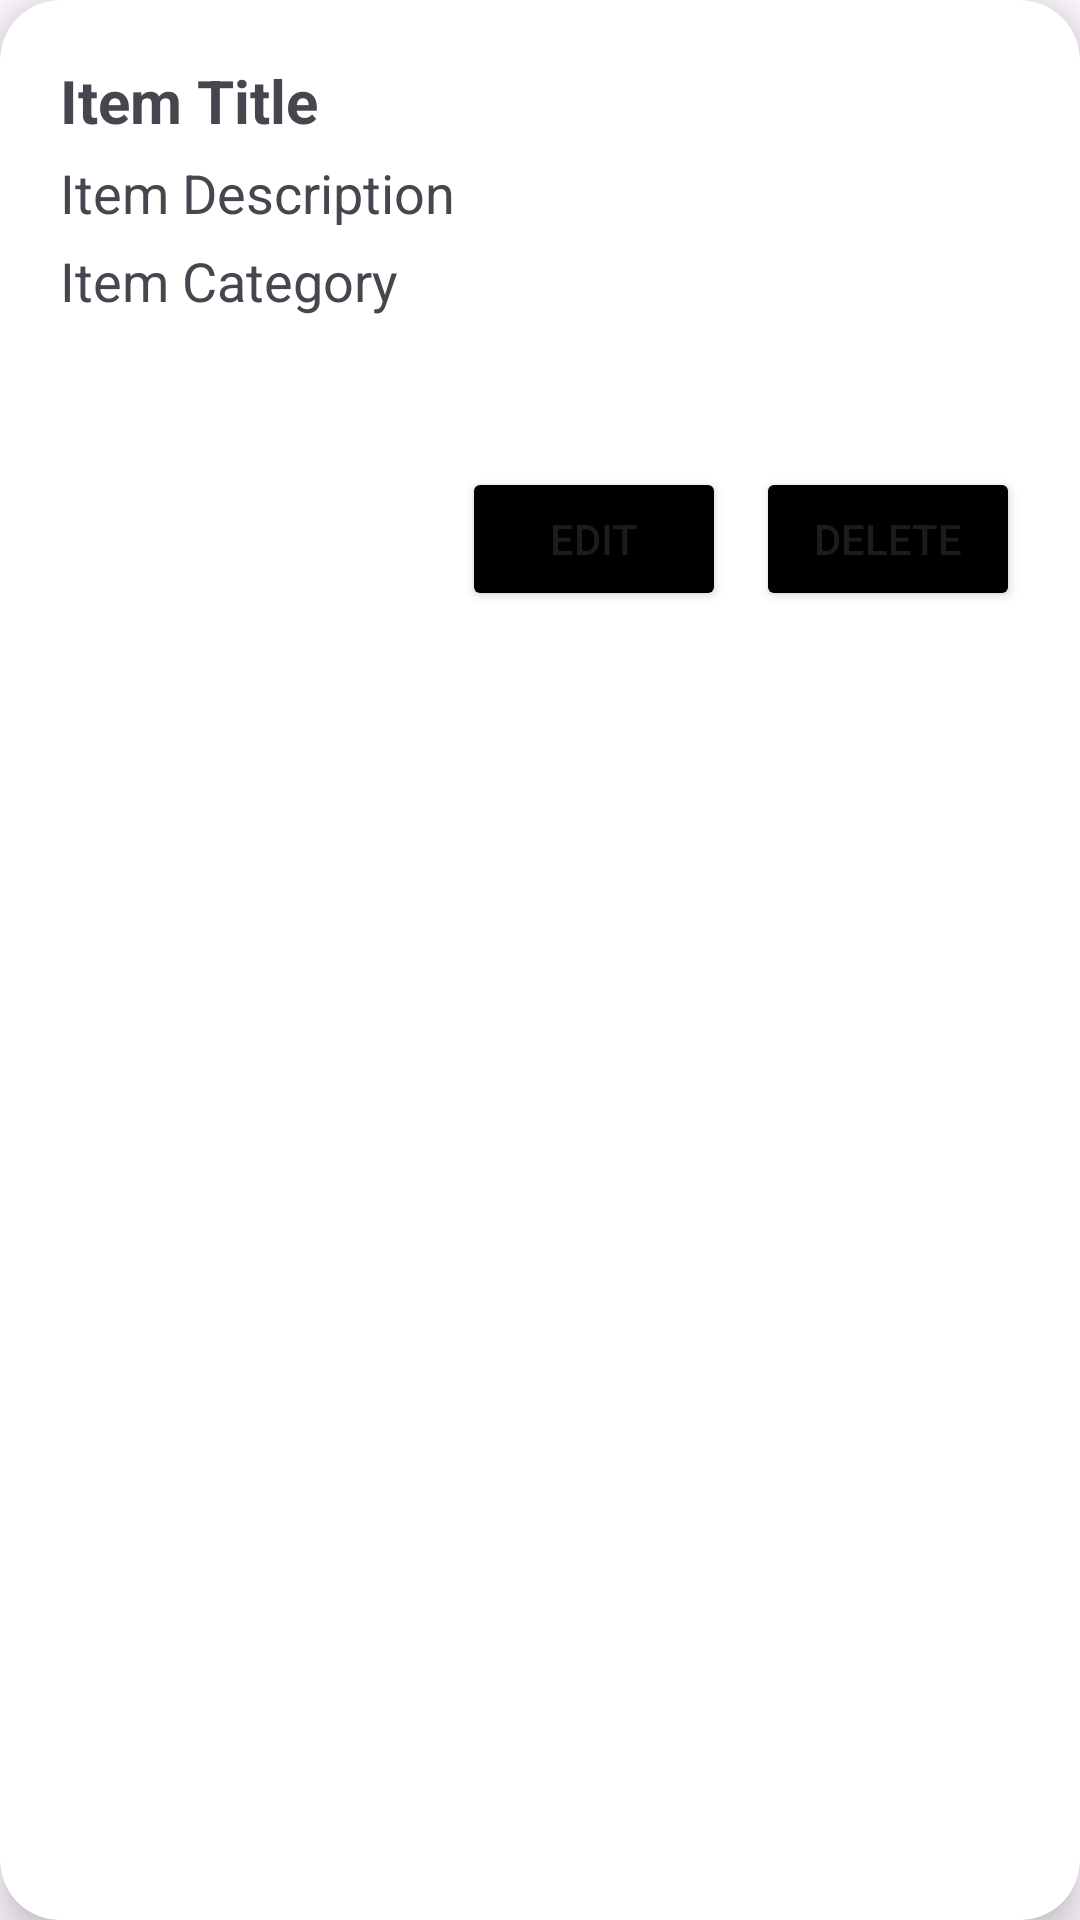

Here is an Android app screen rendered from its layout file. Give the layout XML and the strings, colors and styles it references.
<!-- AndroidManifest.xml: application theme Theme.InventoryQuickCount -->
<!-- res/layout/card_item.xml -->
<?xml version="1.0" encoding="utf-8"?>
<androidx.cardview.widget.CardView xmlns:android="http://schemas.android.com/apk/res/android"
    android:layout_width="match_parent"
    android:layout_height="wrap_content"
    xmlns:app="http://schemas.android.com/apk/res-auto"
    app:cardCornerRadius="20dp"
    android:layout_margin="5dp"
    app:cardElevation="8dp">

    <LinearLayout
        android:layout_width="match_parent"
        android:layout_height="match_parent"
        android:orientation="vertical"
        android:padding="20dp">

        <TextView
            android:id="@+id/titleText"
            android:layout_width="match_parent"
            android:layout_height="wrap_content"
            android:layout_marginBottom="5dp"
            android:text="Item Title"
            android:textSize="20sp"
            android:textStyle="bold" />

        <TextView
            android:id="@+id/descriptionText"
            android:layout_width="match_parent"
            android:layout_height="wrap_content"
            android:layout_marginBottom="5dp"
            android:textSize="18sp"
            android:text="Item Description" />

        <TextView
            android:id="@+id/categoryText"
            android:layout_width="match_parent"
            android:layout_height="wrap_content"
            android:textSize="18sp"
            android:text="Item Category" />

        <LinearLayout
            android:layout_width="match_parent"
            android:layout_height="wrap_content"
            android:orientation="horizontal"
            android:layout_marginTop="50dp"
            android:gravity="end"
            >

            <Button
                android:id="@+id/editBtn"
                android:layout_width="wrap_content"
                android:layout_height="wrap_content"
                android:padding="5dp"
                android:layout_marginEnd="10dp"
                android:backgroundTint="@color/black"
                android:text="Edit" />

            <Button
                android:id="@+id/deleteBtn"
                android:layout_width="wrap_content"
                android:layout_height="wrap_content"
                android:padding="5dp"
                android:backgroundTint="@color/black"
                android:text="Delete" />
        </LinearLayout>

    </LinearLayout>

</androidx.cardview.widget.CardView>
<!-- resources referenced by this layout -->
<resources>
  <color name="black">#FF000000</color>
  <style name="Theme.InventoryQuickCount" parent="Base.Theme.InventoryQuickCount" />
  <style name="Base.Theme.InventoryQuickCount" parent="Theme.Material3.DayNight.NoActionBar">
          
          
      </style>
</resources>
